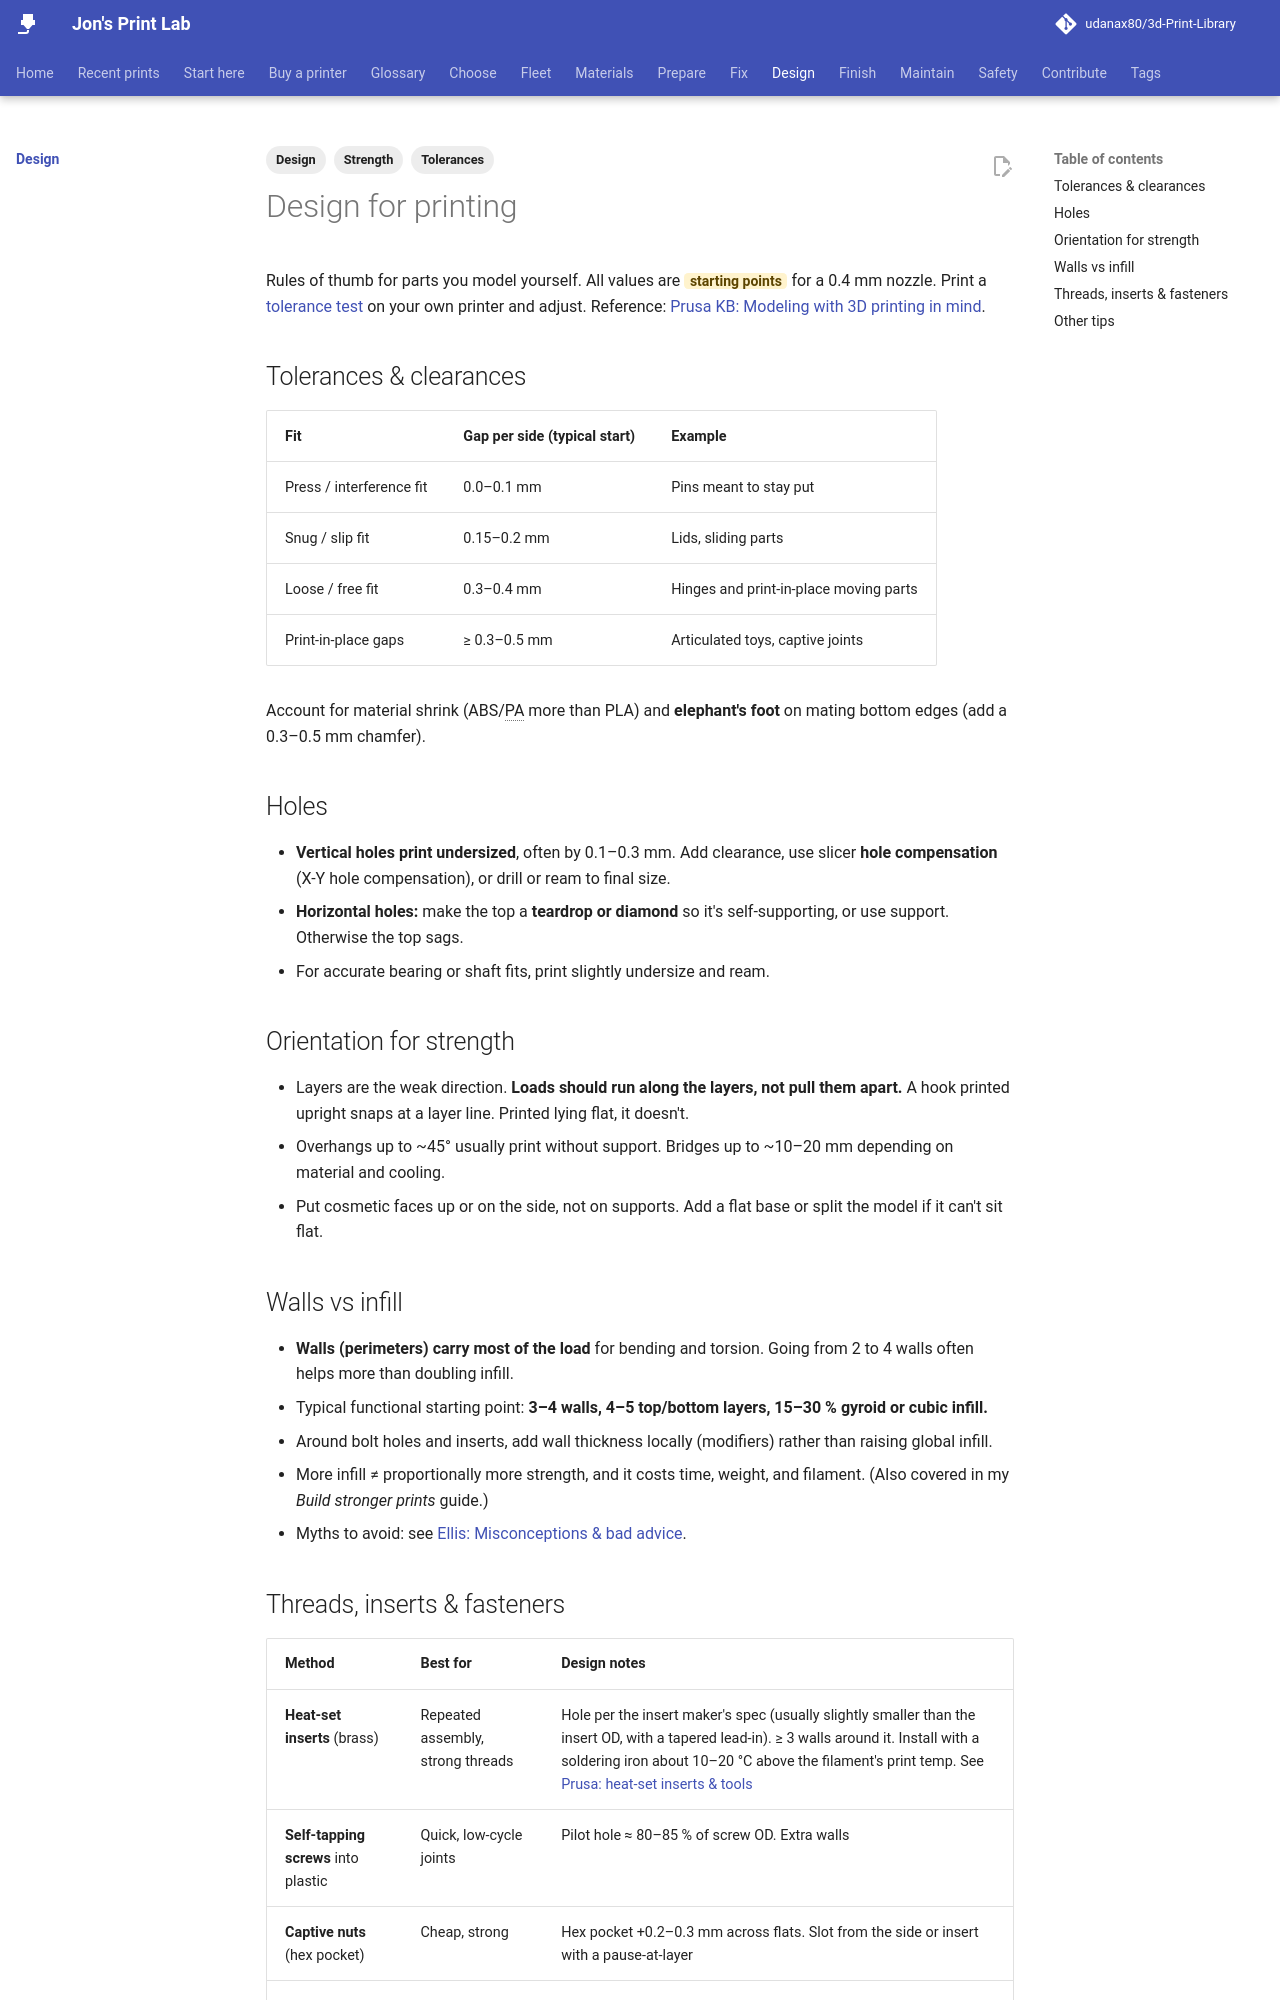

repository: udanax80/3d-Print-Library · page: design/index.html · generator: mkdocs

---
title: Design for printing
tags:
  - Design
  - Strength
  - Tolerances
---

# Design for printing

Rules of thumb for parts you model yourself. All values are <span class="badge-start">starting points</span> for a 0.4 mm nozzle. Print a [tolerance test](https://www.orcaslicer.com/wiki/calibration/tolerance_calib) on your own printer and adjust. Reference: [Prusa KB: Modeling with 3D printing in mind](https://help.prusa3d.com/article/modeling-with-3d-printing-in-mind_164135).

## Tolerances & clearances

| Fit | Gap per side (typical start) | Example |
|---|---|---|
| Press / interference fit | 0.0–0.1 mm | Pins meant to stay put |
| Snug / slip fit | 0.15–0.2 mm | Lids, sliding parts |
| Loose / free fit | 0.3–0.4 mm | Hinges and print-in-place moving parts |
| Print-in-place gaps | ≥ 0.3–0.5 mm | Articulated toys, captive joints |

Account for material shrink (ABS/PA more than PLA) and **elephant's foot** on mating bottom edges (add a 0.3–0.5 mm chamfer).

## Holes

- **Vertical holes print undersized**, often by 0.1–0.3 mm. Add clearance, use slicer **hole compensation** (X-Y hole compensation), or drill or ream to final size.
- **Horizontal holes:** make the top a **teardrop or diamond** so it's self-supporting, or use support. Otherwise the top sags.
- For accurate bearing or shaft fits, print slightly undersize and ream.

## Orientation for strength

- Layers are the weak direction. **Loads should run along the layers, not pull them apart.** A hook printed upright snaps at a layer line. Printed lying flat, it doesn't.
- Overhangs up to ~45° usually print without support. Bridges up to ~10–20 mm depending on material and cooling.
- Put cosmetic faces up or on the side, not on supports. Add a flat base or split the model if it can't sit flat.

## Walls vs infill

- **Walls (perimeters) carry most of the load** for bending and torsion. Going from 2 to 4 walls often helps more than doubling infill.
- Typical functional starting point: **3–4 walls, 4–5 top/bottom layers, 15–30 % gyroid or cubic infill.**
- Around bolt holes and inserts, add wall thickness locally (modifiers) rather than raising global infill.
- More infill ≠ proportionally more strength, and it costs time, weight, and filament. (Also covered in my *Build stronger prints* guide.)
- Myths to avoid: see [Ellis: Misconceptions & bad advice](https://ellis3dp.com/Print-Tuning-Guide/articles/misconceptions.html).
